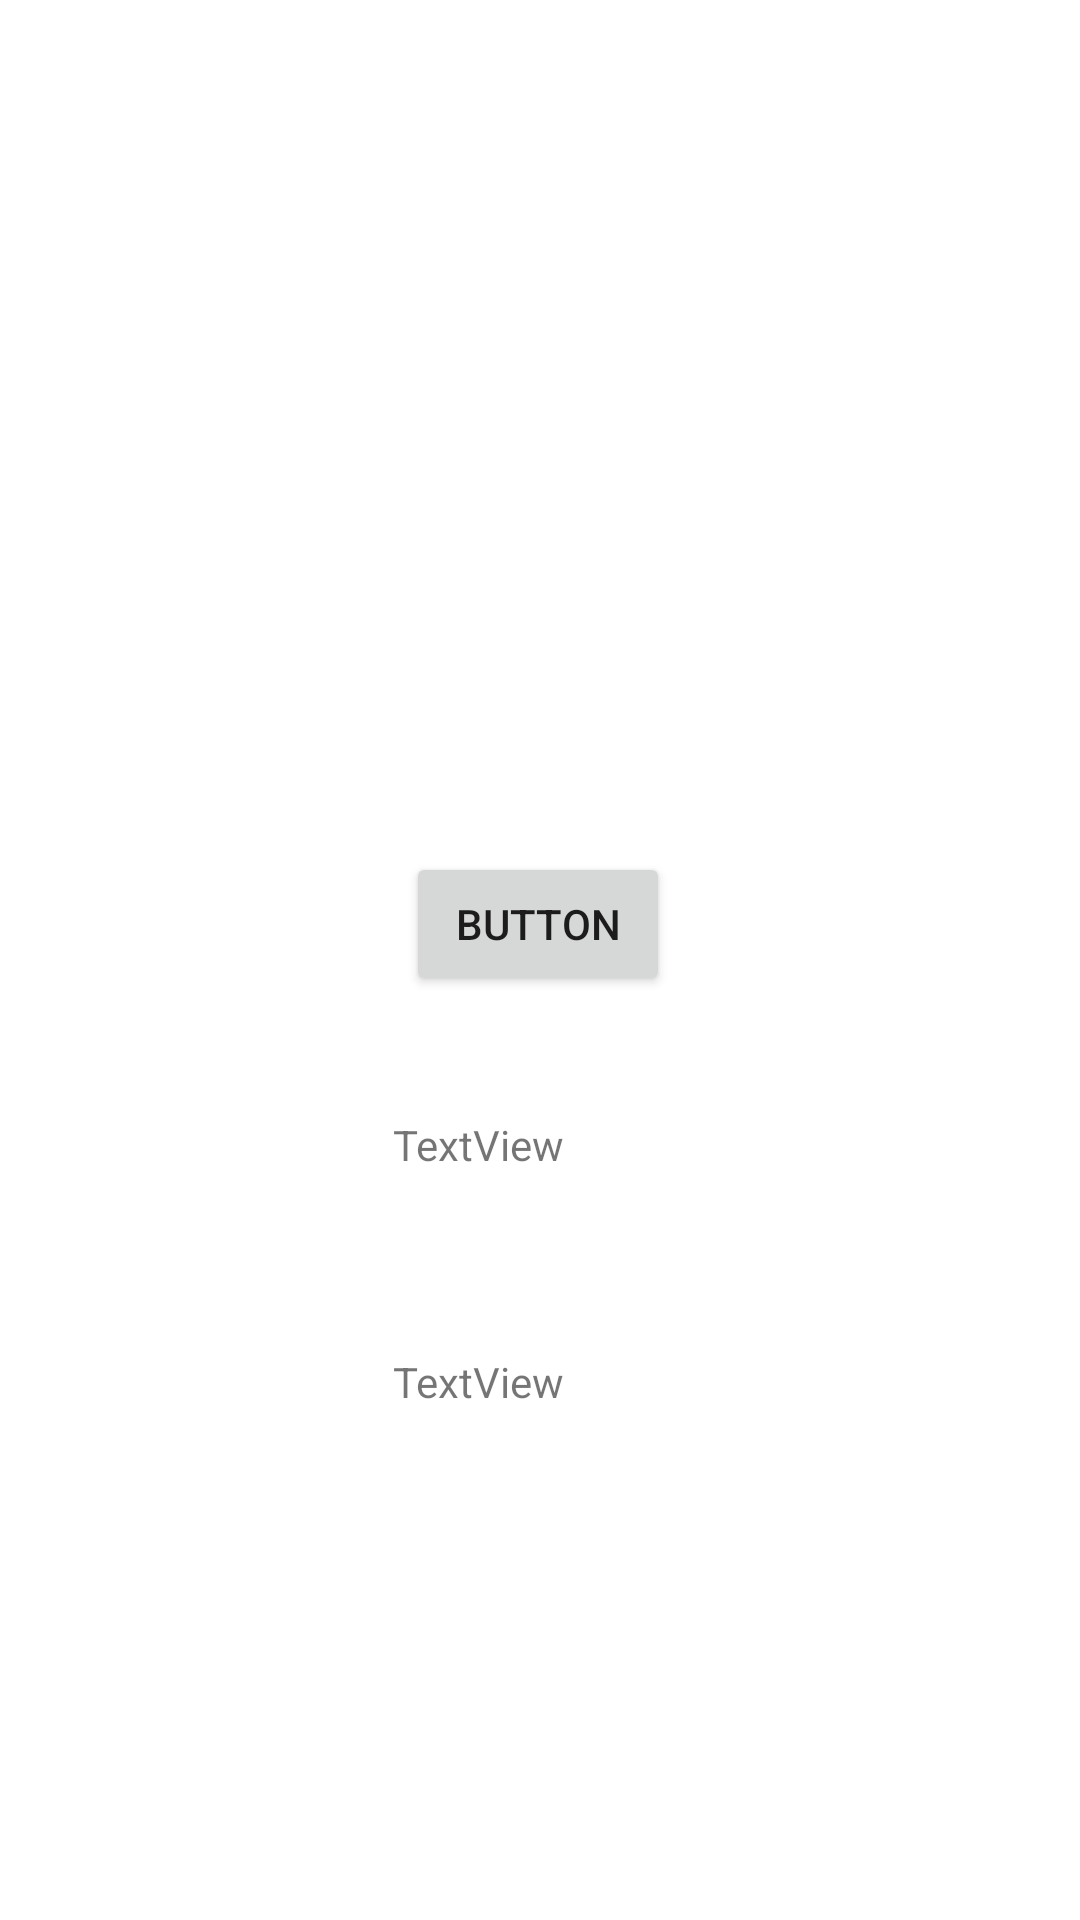

Android layout source for this screen:
<!-- AndroidManifest.xml: application theme Theme.Limify01 -->
<!-- res/layout/activity_login.xml -->
<?xml version="1.0" encoding="utf-8"?>
<androidx.constraintlayout.widget.ConstraintLayout xmlns:android="http://schemas.android.com/apk/res/android"
    xmlns:app="http://schemas.android.com/apk/res-auto"
    xmlns:tools="http://schemas.android.com/tools"
    android:layout_width="match_parent"
    android:layout_height="match_parent"
    tools:context=".activity_login">

    <Button
        android:id="@+id/logoutButton"
        android:layout_width="wrap_content"
        android:layout_height="wrap_content"
        android:layout_marginTop="284dp"
        android:text="Button"
        app:layout_constraintEnd_toEndOf="parent"
        app:layout_constraintHorizontal_bias="0.498"
        app:layout_constraintStart_toStartOf="parent"
        app:layout_constraintTop_toTopOf="parent" />

    <TextView
        android:id="@+id/passwordTextView"
        android:layout_width="wrap_content"
        android:layout_height="wrap_content"
        android:layout_marginTop="60dp"
        android:text="TextView"
        app:layout_constraintEnd_toEndOf="@+id/usernameTextView"
        app:layout_constraintTop_toBottomOf="@+id/usernameTextView" />

    <TextView
        android:id="@+id/usernameTextView"
        android:layout_width="wrap_content"
        android:layout_height="wrap_content"
        android:layout_marginTop="40dp"
        android:layout_marginEnd="172dp"
        android:text="TextView"
        app:layout_constraintEnd_toEndOf="parent"
        app:layout_constraintTop_toBottomOf="@+id/logoutButton" />

</androidx.constraintlayout.widget.ConstraintLayout>
<!-- resources referenced by this layout -->
<resources>
  <style name="Theme.Limify01" parent="Theme.MaterialComponents.DayNight.NoActionBar">
          
  
  
  
          
          <item name="colorPrimary">@color/DarkBlue</item>
          <item name="colorPrimaryVariant">@color/DarkBlue</item>
          <item name="colorOnPrimary">@color/KindaWhite</item>
  
          <item name="textInputStyle">@style/inputStyle</item>
  
  
  
  
  
  
          
          
          
          
  
          
          <item name="colorSecondary">@color/JustYellow</item>
          <item name="colorSecondaryVariant">@color/StrongOrange</item>
          <item name="colorOnSecondary">@color/BrightBlack</item>
          
          <item name="android:statusBarColor" tools:targetApi="l">?attr/colorPrimaryVariant</item>
          
      </style>
  <color name="DarkBlue">#1E3A8A</color>
  <style name="inputStyle" parent="@style/Widget.MaterialComponents.TextInputLayout.FilledBox">
          <item name="android:textColor">@color/KindaWhite</item>
      </style>
  <color name="JustYellow">#FACC15</color>
  <color name="StrongOrange">#F97316</color>
</resources>
